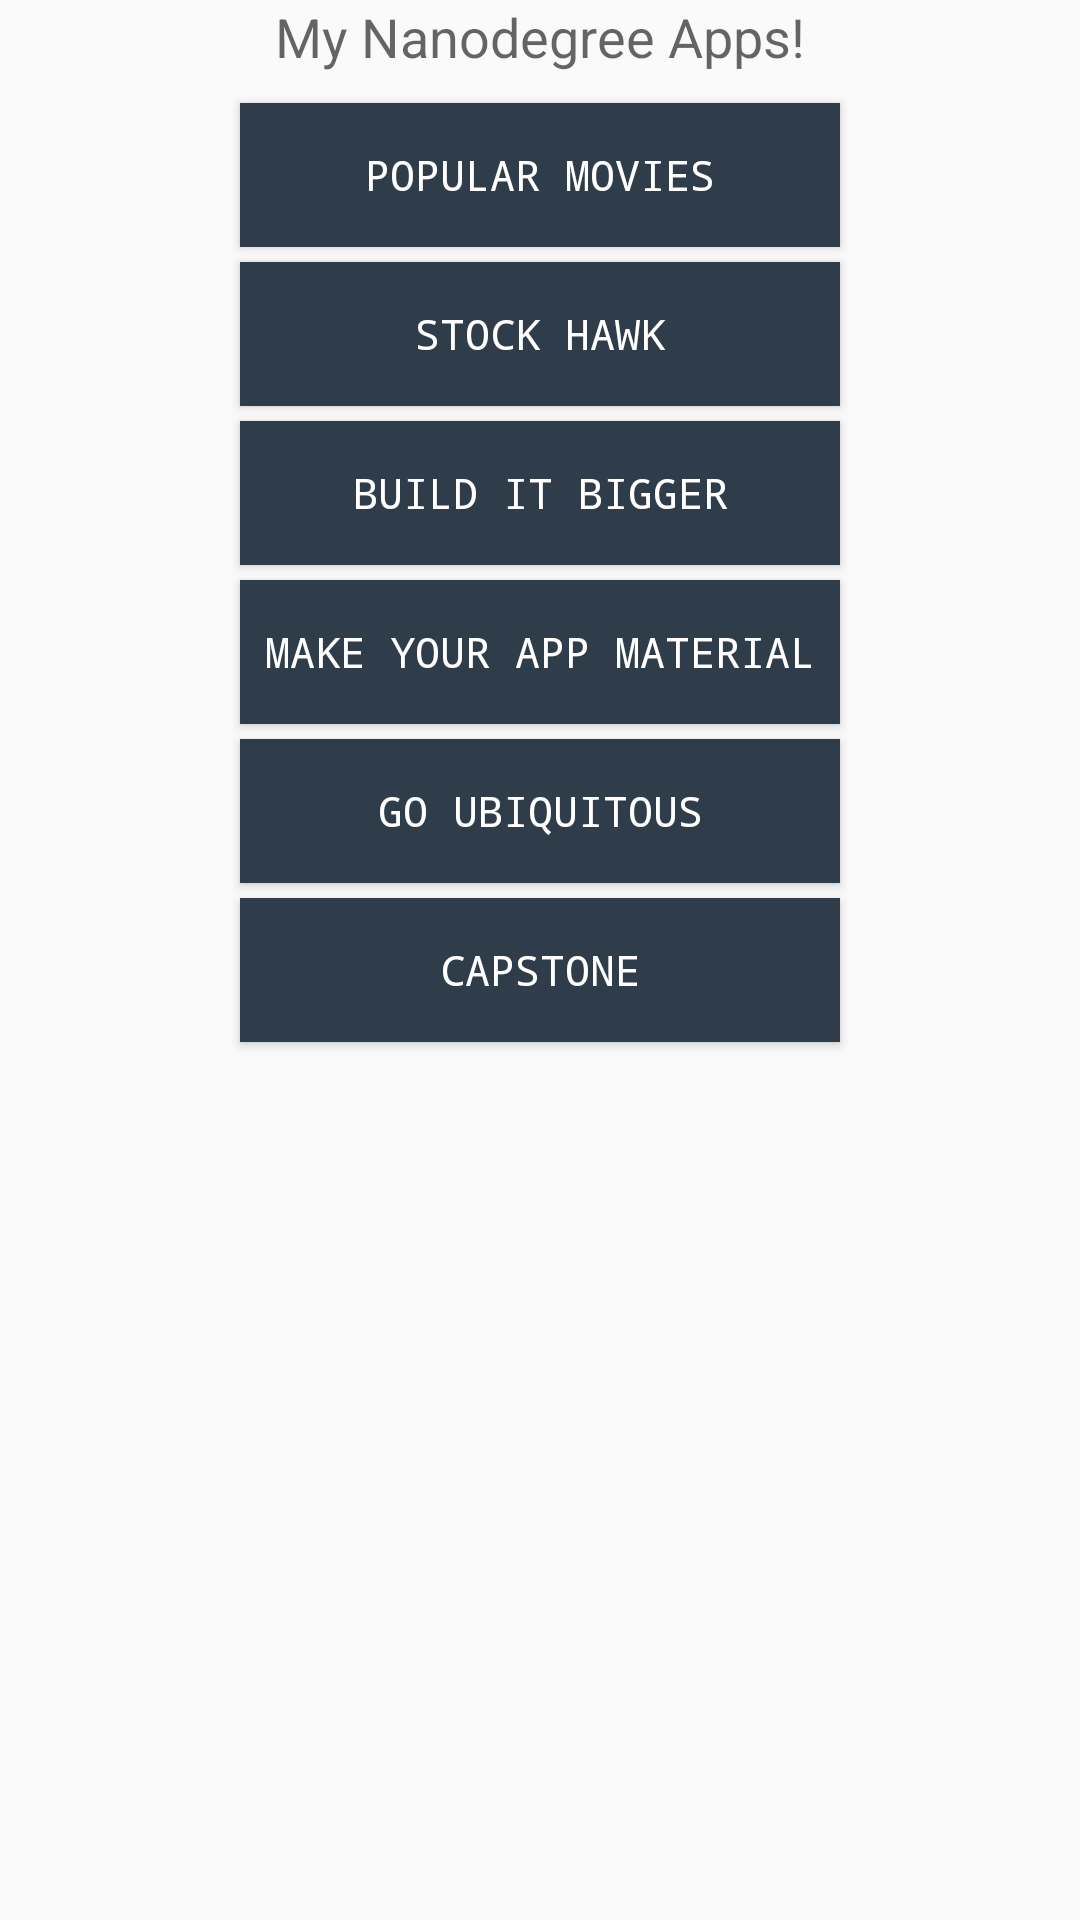

Here is an Android app screen rendered from its layout file. Give the layout XML and the strings, colors and styles it references.
<!-- AndroidManifest.xml: application theme AppTheme -->
<!-- res/layout/content_main.xml -->
<?xml version="1.0" encoding="utf-8"?>
<RelativeLayout xmlns:android="http://schemas.android.com/apk/res/android"
    xmlns:app="http://schemas.android.com/apk/res-auto"
    xmlns:tools="http://schemas.android.com/tools"
    android:layout_width="match_parent"
    android:layout_height="match_parent"
    android:paddingBottom="@dimen/activity_vertical_margin"
    android:paddingLeft="@dimen/activity_horizontal_margin"
    android:paddingRight="@dimen/activity_horizontal_margin"
    android:paddingTop="@dimen/activity_vertical_margin"
    app:layout_behavior="@string/appbar_scrolling_view_behavior"
    tools:context="com.exampe.android.appportfolio.MainActivity"
    tools:showIn="@layout/activity_main">


    <TextView
        android:layout_width="wrap_content"
        android:layout_height="wrap_content"
        android:textAppearance="?android:attr/textAppearanceMedium"
        android:text="My Nanodegree Apps!"
        android:id="@+id/textView"
        android:layout_alignParentTop="true"
        android:layout_centerHorizontal="true"
        android:layout_marginBottom="10dp"
        />

    <Button
        style="@style/ProjButton"
        android:id="@+id/button"
        android:layout_below="@+id/textView"
        android:text="popular movies"
        android:onClick="sendMessage"
        />

    <Button
        style="@style/ProjButton"
        android:text="stock hawk"
        android:id="@+id/button2"
        android:layout_below="@+id/button"
        android:onClick="sendMessage"
        />

    <Button
        style="@style/ProjButton"
        android:text="build it bigger"
        android:id="@+id/button3"
        android:layout_below="@+id/button2"
        android:onClick="sendMessage"
        />

    <Button
        style="@style/ProjButton"
        android:text="make your app material"
        android:id="@+id/button4"
        android:layout_below="@+id/button3"
        android:onClick="sendMessage"
         />

    <Button
        style="@style/ProjButton"
        android:text="go ubiquitous"
        android:id="@+id/button5"
        android:layout_below="@+id/button4"
        android:onClick="sendMessage"
        />


    <Button
        style="@style/ProjButton"
        android:text="capstone"
        android:id="@+id/button6"
        android:layout_below="@+id/button5"
        android:onClick="sendMessage"
        />

</RelativeLayout>
<!-- res/layout/activity_main.xml (included above) -->
<?xml version="1.0" encoding="utf-8"?>
<android.support.design.widget.CoordinatorLayout xmlns:android="http://schemas.android.com/apk/res/android"
    xmlns:app="http://schemas.android.com/apk/res-auto"
    xmlns:tools="http://schemas.android.com/tools"
    android:layout_width="match_parent"
    android:layout_height="match_parent"
    android:fitsSystemWindows="true"
    tools:context="com.exampe.android.appportfolio.MainActivity">

    <android.support.design.widget.AppBarLayout
        android:layout_width="match_parent"
        android:layout_height="wrap_content"
        android:theme="@style/AppTheme.AppBarOverlay">

        <android.support.v7.widget.Toolbar
            android:id="@+id/toolbar"
            android:layout_width="match_parent"
            android:layout_height="?attr/actionBarSize"
            android:background="?attr/colorPrimary"
            android:title="My App Portfolio"
            app:popupTheme="@style/AppTheme.PopupOverlay" />

    </android.support.design.widget.AppBarLayout>

    <include layout="@layout/content_main" />

    <android.support.design.widget.FloatingActionButton
        android:id="@+id/fab"
        android:layout_width="wrap_content"
        android:layout_height="wrap_content"
        android:layout_gravity="bottom|end"
        android:layout_margin="@dimen/fab_margin"
        android:src="@android:drawable/ic_dialog_email" />

</android.support.design.widget.CoordinatorLayout>
<!-- resources referenced by this layout -->
<resources>
  <style name="AppTheme.AppBarOverlay" parent="ThemeOverlay.AppCompat.Dark.ActionBar" />
  <style name="AppTheme.PopupOverlay" parent="ThemeOverlay.AppCompat.Light" />
  <style name="ProjButton">
          <item name="android:layout_width">200dp</item>
          <item name="android:layout_height">wrap_content</item>
          <item name="android:layout_centerHorizontal">true</item>
          <item name="android:textColor">#FFFFFF</item>
          <item name="android:background">#2E3D49</item>
          <item name="android:fontFamily">monospace</item>
          <item name="android:layout_marginBottom">5dp</item>
          <item name="android:textAllCaps">true</item>
      </style>
  <style name="AppTheme" parent="Theme.AppCompat.Light.DarkActionBar">
          
          <item name="colorPrimary">@color/colorPrimary</item>
          <item name="colorPrimaryDark">@color/colorPrimaryDark</item>
          <item name="colorAccent">@color/colorAccent</item>
      </style>
  <!-- not gathered from this repository: default colours our renderer supplied (Android Studio template values) -->
  <color name="colorPrimary">#FF6200EE</color>
  <color name="colorPrimaryDark">#FF3700B3</color>
  <color name="colorAccent">#FF03DAC5</color>
</resources>
